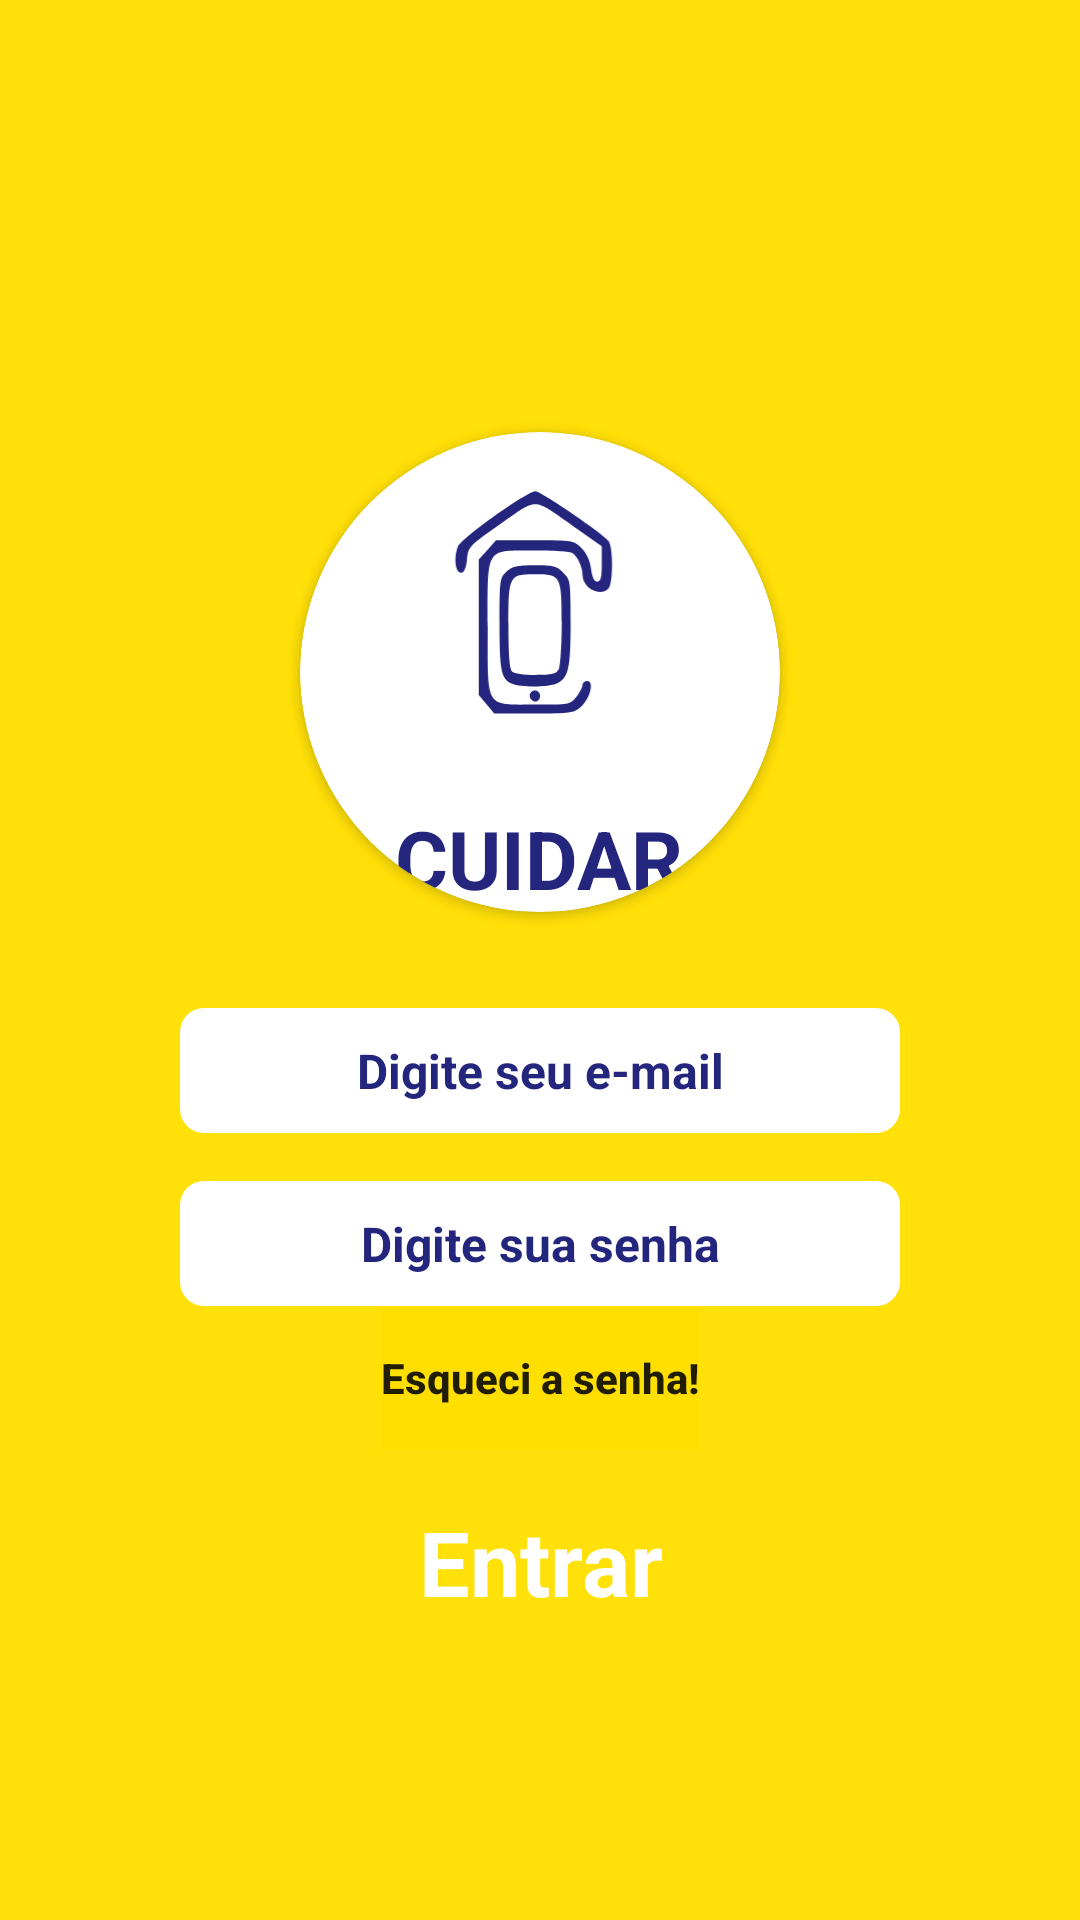

Produce the Android XML layout that renders to this screen, including the resource entries it uses.
<!-- AndroidManifest.xml: application theme AppTheme -->
<!-- res/layout/activity_login.xml -->
<?xml version="1.0" encoding="utf-8"?>
<androidx.constraintlayout.widget.ConstraintLayout xmlns:android="http://schemas.android.com/apk/res/android"
    xmlns:app="http://schemas.android.com/apk/res-auto"
    xmlns:tools="http://schemas.android.com/tools"
    android:layout_width="match_parent"
    android:layout_height="match_parent"
    android:background="@color/colorPrimaryYellow"
    tools:context=".activity.Login">

    <androidx.cardview.widget.CardView
        android:id="@+id/cardView2"
        android:layout_width="@dimen/circleCardViewHight"
        android:layout_height="@dimen/circleCardViewHight"
        app:cardCornerRadius="@dimen/circleCardViewRadius"
        app:layout_constraintBottom_toBottomOf="parent"
        app:layout_constraintEnd_toEndOf="parent"
        app:layout_constraintStart_toStartOf="parent"
        app:layout_constraintTop_toTopOf="parent"
        app:layout_constraintVertical_bias="0.3">

        <ImageView
            android:id="@+id/imageView"
            android:layout_width="wrap_content"
            android:layout_height="match_parent"
            android:layout_gravity="center"
            android:contentDescription="@string/logoDescription"
            app:srcCompat="@drawable/logo2" />

        <TextView
            android:id="@+id/textView13"
            android:layout_width="wrap_content"
            android:layout_height="wrap_content"
            android:layout_gravity="bottom|center"
            android:layout_marginBottom="@dimen/app_name_margin_bottom"
            android:text="@string/app_name"
            android:textColor="@color/colorAccent"
            android:textSize="27sp"
            android:textStyle="bold"
            app:fontFamily="@font/quicksand_medium" />
    </androidx.cardview.widget.CardView>

    <EditText
        android:id="@+id/emailInput"
        android:layout_width="0dp"
        android:layout_height="wrap_content"
        android:layout_marginStart="60dp"
        android:layout_marginLeft="60dp"
        android:layout_marginTop="32dp"
        android:layout_marginEnd="60dp"
        android:layout_marginRight="60dp"
        android:background="@drawable/rounded_input"
        android:ems="10"
        android:gravity="center"
        android:hint="@string/emilInputHint"
        android:inputType="textEmailAddress"
        android:paddingTop="@dimen/inputTopPadding"
        android:paddingBottom="@dimen/inputBottomPadding"
        android:shadowDx="10"
        android:shadowDy="10"
        android:shadowRadius="20"
        android:textColor="@color/colorAccent"
        android:textColorHint="@color/colorAccent"
        android:textSize="@dimen/inputTextSize"
        android:textStyle="bold"
        app:layout_constraintEnd_toEndOf="parent"
        app:layout_constraintStart_toStartOf="parent"
        app:layout_constraintTop_toBottomOf="@+id/cardView2" />

    <EditText
        android:id="@+id/passwordInput"
        android:layout_width="0dp"
        android:layout_height="wrap_content"
        android:layout_marginStart="60dp"
        android:layout_marginLeft="60dp"
        android:layout_marginTop="16dp"
        android:layout_marginEnd="60dp"
        android:layout_marginRight="60dp"
        android:background="@drawable/rounded_input"
        android:ems="10"
        android:gravity="center"
        android:hint="@string/passwordInputHint"
        android:inputType="textPassword"
        android:paddingTop="@dimen/inputTopPadding"
        android:paddingBottom="@dimen/inputBottomPadding"
        android:shadowDx="10"
        android:shadowDy="10"
        android:shadowRadius="20"
        android:textColorHint="@color/colorAccent"
        android:textSize="@dimen/inputTextSize"
        android:textStyle="bold"
        app:layout_constraintEnd_toEndOf="parent"
        app:layout_constraintStart_toStartOf="parent"
        app:layout_constraintTop_toBottomOf="@+id/emailInput" />

    <Button
        android:id="@+id/forgetPasswordButton"
        style="?android:attr/borderlessButtonStyle"
        android:layout_width="wrap_content"
        android:layout_height="wrap_content"
        android:background="@drawable/transparent_button"
        android:text="@string/forgetPasswordText"
        android:textAllCaps="false"
        android:textSize="@dimen/smallTextSize"
        android:textStyle="bold"
        app:layout_constraintEnd_toEndOf="parent"
        app:layout_constraintStart_toStartOf="parent"
        app:layout_constraintTop_toBottomOf="@+id/passwordInput"
        tools:text="@string/forgetPasswordText" />

    <Button
        android:id="@+id/getInButton"
        android:layout_width="0dp"
        android:layout_height="wrap_content"
        android:layout_marginStart="100dp"
        android:layout_marginLeft="100dp"
        android:layout_marginTop="60dp"
        android:layout_marginEnd="100dp"
        android:layout_marginRight="100dp"
        android:background="@drawable/rounded_button"
        android:paddingTop="5dp"
        android:paddingBottom="5dp"
        android:text="@string/inButton"
        android:textAllCaps="false"
        android:textColor="@color/white"
        android:textSize="@dimen/defaultTextButtonSize"
        android:textStyle="bold"
        android:typeface="sans"
        app:layout_constraintEnd_toEndOf="parent"
        app:layout_constraintStart_toStartOf="parent"
        app:layout_constraintTop_toBottomOf="@+id/passwordInput" />

</androidx.constraintlayout.widget.ConstraintLayout>
<!-- resources referenced by this layout -->
<resources>
  <color name="colorAccent">#24267E</color>
  <color name="colorPrimaryYellow">#F7FFDF01</color>
  <color name="white">#FFFFFF</color>
  <dimen name="circleCardViewHight">160dp</dimen>
  <dimen name="circleCardViewRadius">80dp</dimen>
  <dimen name="defaultTextButtonSize">30sp</dimen>
  <dimen name="inputBottomPadding">10dp</dimen>
  <dimen name="inputTextSize">16sp</dimen>
  <dimen name="inputTopPadding">10dp</dimen>
  <dimen name="smallTextSize">14sp</dimen>
  <!-- drawable logo2 (drawable) -->
  <?xml version="1.0" encoding="utf-8"?>
  <vector xmlns:android="http://schemas.android.com/apk/res/android" xmlns:aapt="http://schemas.android.com/aapt"
      android:viewportWidth="85"
      android:viewportHeight="162"
      android:width="85dp"
      android:height="162dp">
  
      <path
          android:pathData="M24.6 91.9l-2.6 -3.1 0 -22.9 0 -22.9 2.9 -3.2 2.9 -3.3 13.1 0c12.9 0 13.1 0 15.8 2.7 1.7 1.8 2.9 4.2 3.2 7 0.4 2.9 1.1 4.3 2.1 4.3 1.2 0 1.5 -1.3 1.5 -6l0 -5.9 -9 -6.4c-14.6 -10.2 -12.3 -10.1 -25 -1.3 -10.8 7.6 -11 7.7 -11.5 12.1 -0.3 3.1 -1 4.5 -2 4.5 -1.9 0 -2.5 -5.1 -1.1 -8.7 1 -2.8 23.4 -18.8 26.2 -18.8 1.8 0 22.7 14.2 24.7 16.8 1.6 2.1 1.6 14.4 0 16 -3 3 -8.8 -0.1 -8.8 -4.7 0 -2.5 -1.7 -6.2 -3.4 -7.3 -0.6 -0.4 -6.4 -0.8 -12.8 -0.8 -16.8 0 -15.8 -1.6 -15.8 26 0 27.7 -1 26 15.9 26 11.7 0 12 -0.1 14 -2.6 1.2 -1.5 2.1 -3.3 2.1 -4 0 -0.8 0.7 -1.4 1.6 -1.4 2.5 0 1 6 -2.2 8.8 -2.3 2 -3.4 2.2 -15.9 2.2l-13.3 0 -2.6 -3.1z"
          android:fillColor="@color/colorAccent" />
      <path
          android:pathData="M39.4 89.9c-1 -1.7 1.3 -3.6 2.7 -2.2 1.2 1.2 0.4 3.3 -1.1 3.3 -0.5 0 -1.2 -0.5 -1.6 -1.1z"
          android:fillColor="@color/colorAccent" />
      <path
          android:pathData="M33.3 85c-3.7 -1.5 -4.3 -4.2 -4.3 -20.3 0 -14.8 0.1 -15.4 2.3 -17.5 2 -1.8 3.5 -2.2 9.6 -2.2 6.3 0 7.5 0.3 9.6 2.5 2.4 2.3 2.5 2.8 2.5 16.9 0 15.5 -0.7 18.7 -4.7 20.5 -2.8 1.3 -11.9 1.4 -15 0.1zm15.7 -4.9c0.5 -1.1 1 -8 1 -15.5 0 -16.1 -0.3 -16.6 -9 -16.6 -8.8 0 -9 0.4 -9 17.4 0 9.7 0.4 14.6 1.2 15.4 0.7 0.7 4 1.2 8 1.2 5.6 0 6.9 -0.3 7.8 -1.9z"
          android:fillColor="@color/colorAccent" />
  </vector>
  <!-- drawable rounded_input (drawable) -->
  <?xml version="1.0" encoding="utf-8"?>
  <shape xmlns:android="http://schemas.android.com/apk/res/android">
      <corners android:radius="8dp" />
      <solid android:color="@android:color/background_light"/>
  </shape>
  <!-- drawable transparent_button (drawable) -->
  <?xml version="1.0" encoding="utf-8"?>
  <shape xmlns:android="http://schemas.android.com/apk/res/android">
      <solid android:color="@color/colorPrimaryYellow"/>
  </shape>
  <string name="app_name">CUIDAR</string>
  <string name="emilInputHint">Digite seu e-mail</string>
  <string name="forgetPasswordText">Esqueci a senha!</string>
  <string name="inButton">Entrar</string>
  <string name="logoDescription">CER\'s logo</string>
  <string name="passwordInputHint">Digite sua senha</string>
  <style name="AppTheme" parent="Theme.AppCompat.Light.NoActionBar">
          
          <item name="colorPrimary">@color/colorPrimaryPink</item>
          <item name="colorPrimaryDark">@color/colorPrimaryDark</item>
          <item name="colorAccent">@color/colorAccent</item>
      </style>
  <color name="colorPrimaryPink">#E5007E</color>
  <color name="colorPrimaryDark">#B6AFB3</color>
</resources>
